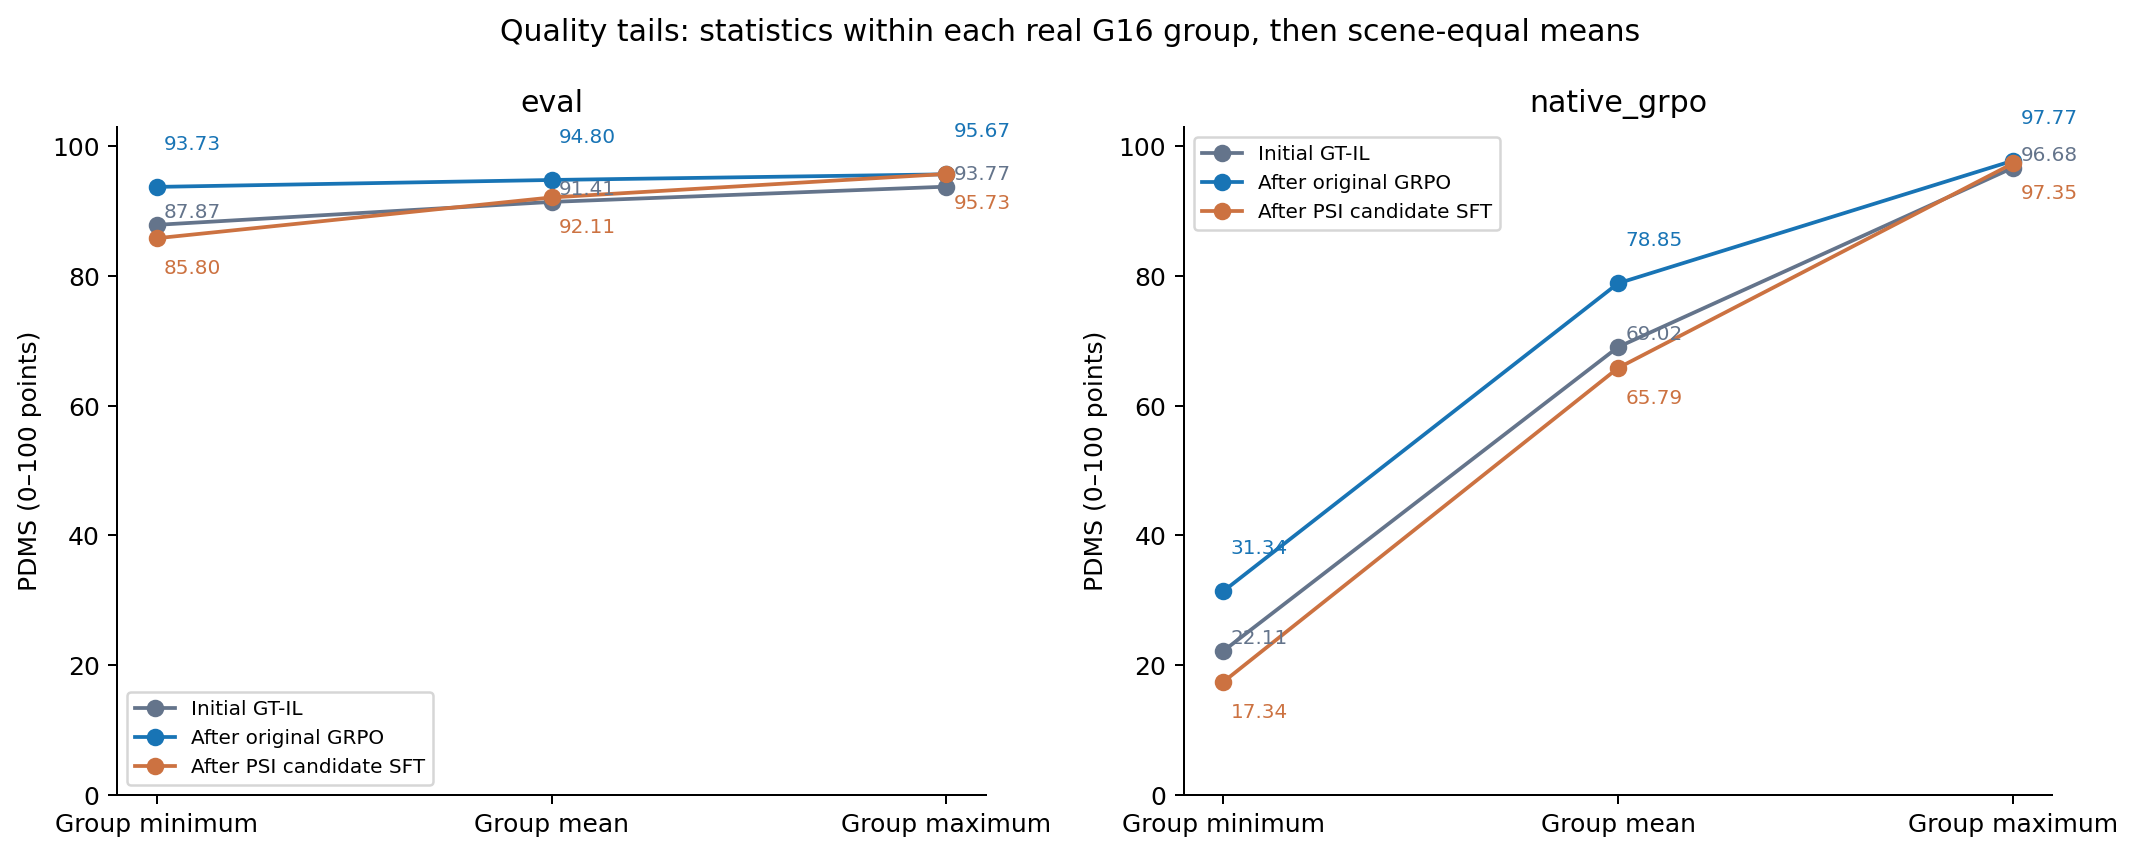

The table this chart was drawn from, first rows:
scope, model, protocol, scenes, groups, min_PDMS, mean_PDMS, max_PDMS, CVaR25_PDMS, std_PDMS
FULL5000, official_il, eval, 5000, 20000, 87.87, 91.41, 93.77, 89.1, 2.176
FULL5000, official_il, native_grpo, 5000, 20000, 22.11, 69.02, 96.68, 35.8, 27.17
FULL5000, original_grpo_11970, eval, 5000, 20000, 93.73, 94.8, 95.67, 94.09, 0.6569
FULL5000, original_grpo_11970, native_grpo, 5000, 20000, 31.34, 78.85, 97.77, 50.18, 22.11
FULL5000, psi_sft, eval, 5000, 20000, 85.8, 92.11, 95.73, 88.46, 3.512
FULL5000, psi_sft, native_grpo, 5000, 20000, 17.34, 65.79, 97.35, 30.13, 29.51
